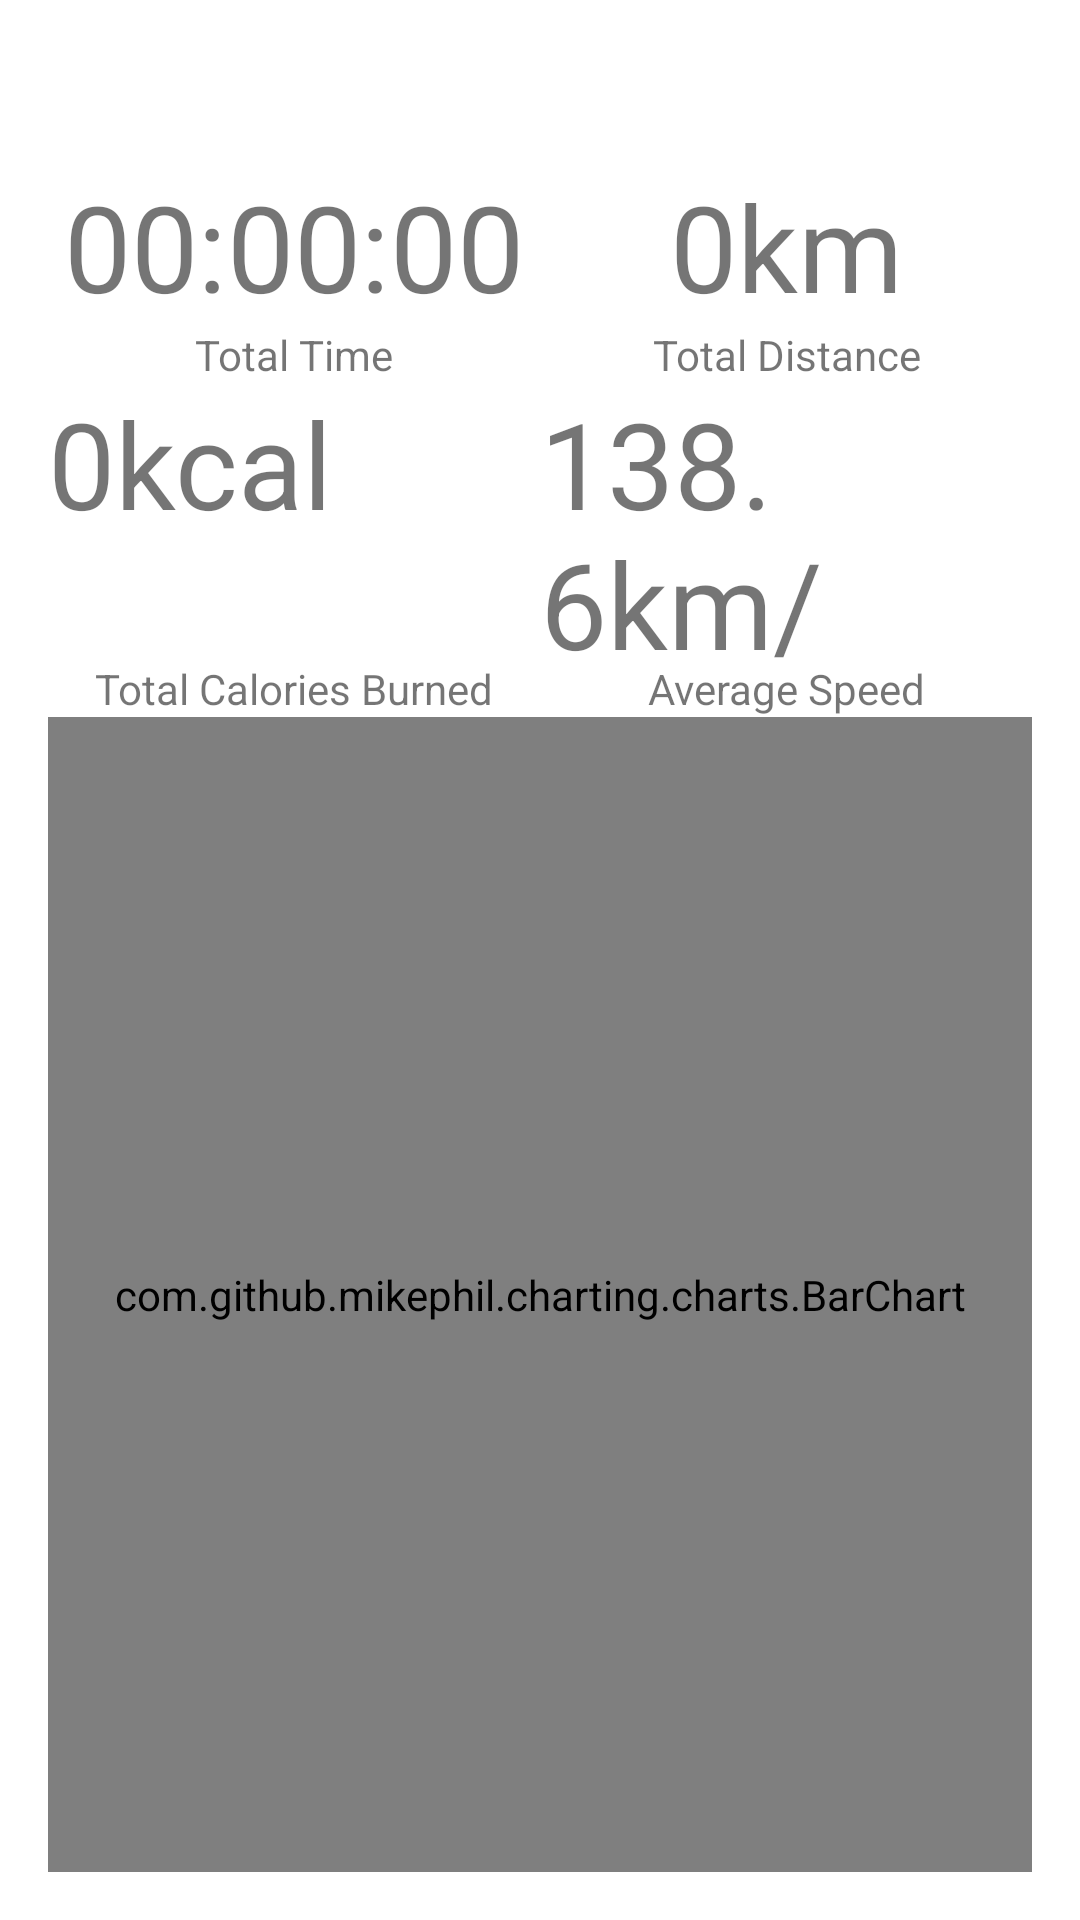

Reconstruct the res/layout file that produces this screen, plus the resources it refers to.
<!-- AndroidManifest.xml: application theme AppTheme -->
<!-- res/layout/fragment_statistics.xml -->
<?xml version="1.0" encoding="utf-8"?>
<androidx.constraintlayout.widget.ConstraintLayout xmlns:android="http://schemas.android.com/apk/res/android"
    xmlns:app="http://schemas.android.com/apk/res-auto"
    xmlns:tools="http://schemas.android.com/tools"
    android:layout_width="match_parent"
    android:layout_height="match_parent"
    android:padding="16dp">

    <com.google.android.material.textview.MaterialTextView
        android:id="@+id/tvTotalDistanceInfo"
        android:layout_width="wrap_content"
        android:layout_height="wrap_content"
        android:text="Total Distance"
        app:layout_constraintBottom_toTopOf="@+id/tvAverageSpeedInfo"
        app:layout_constraintEnd_toEndOf="@+id/tvTotalDistance"
        app:layout_constraintHorizontal_bias="0.5"
        app:layout_constraintStart_toStartOf="@+id/tvTotalDistance"
        app:layout_constraintTop_toTopOf="parent" />

    <com.google.android.material.textview.MaterialTextView
        android:id="@+id/tvTotalDistance"
        android:layout_width="wrap_content"
        android:layout_height="wrap_content"
        android:text="0km"
        android:textSize="40sp"
        app:layout_constraintBottom_toTopOf="@+id/tvTotalDistanceInfo"
        app:layout_constraintEnd_toEndOf="parent"
        app:layout_constraintStart_toStartOf="@+id/guideline2" />

    <com.google.android.material.textview.MaterialTextView
        android:id="@+id/tvTotalTimeInfo"
        android:layout_width="wrap_content"
        android:layout_height="wrap_content"
        android:text="Total Time"
        app:layout_constraintBottom_toTopOf="@+id/tvTotalCaloriesInfo"
        app:layout_constraintEnd_toEndOf="@+id/tvTotalTime"
        app:layout_constraintHorizontal_bias="0.5"
        app:layout_constraintStart_toStartOf="@+id/tvTotalTime"
        app:layout_constraintTop_toTopOf="parent" />

    <com.google.android.material.textview.MaterialTextView
        android:id="@+id/tvTotalTime"
        android:layout_width="wrap_content"
        android:layout_height="wrap_content"
        android:text="00:00:00"
        android:textSize="40sp"
        app:layout_constraintBottom_toTopOf="@+id/tvTotalTimeInfo"
        app:layout_constraintEnd_toStartOf="@+id/guideline2"
        app:layout_constraintStart_toStartOf="parent" />

    <com.google.android.material.textview.MaterialTextView
        android:id="@+id/tvTotalCaloriesInfo"
        android:layout_width="wrap_content"
        android:layout_height="wrap_content"
        android:text="Total Calories Burned"
        app:layout_constraintBottom_toTopOf="@+id/guideline"
        app:layout_constraintEnd_toEndOf="@+id/tvTotalCalories"
        app:layout_constraintHorizontal_bias="0.5"
        app:layout_constraintStart_toStartOf="@+id/tvTotalCalories"
        app:layout_constraintTop_toTopOf="parent" />

    <com.google.android.material.textview.MaterialTextView
        android:id="@+id/tvTotalCalories"
        android:layout_width="0dp"
        android:layout_height="0dp"
        android:text="0kcal"
        android:textSize="40sp"
        app:layout_constraintBottom_toTopOf="@+id/tvTotalCaloriesInfo"
        app:layout_constraintEnd_toStartOf="@+id/guideline2"
        app:layout_constraintTop_toBottomOf="@+id/tvTotalTimeInfo"
        app:layout_constraintStart_toStartOf="parent" />

    <com.google.android.material.textview.MaterialTextView
        android:id="@+id/tvAverageSpeedInfo"
        android:layout_width="wrap_content"
        android:layout_height="wrap_content"
        android:text="Average Speed"
        app:layout_constraintBottom_toTopOf="@+id/guideline"
        app:layout_constraintEnd_toEndOf="@+id/tvAverageSpeed"
        app:layout_constraintHorizontal_bias="0.5"
        app:layout_constraintStart_toStartOf="@+id/tvAverageSpeed"
        app:layout_constraintTop_toTopOf="parent" />

    <com.google.android.material.textview.MaterialTextView
        android:id="@+id/tvAverageSpeed"
        android:layout_width="0dp"
        android:layout_height="0dp"
        android:text="138.6km/h"
        android:textSize="40sp"
        app:layout_constraintTop_toBottomOf="@+id/tvTotalDistanceInfo"
        app:layout_constraintBottom_toTopOf="@+id/tvAverageSpeedInfo"
        app:layout_constraintEnd_toEndOf="parent"
        app:layout_constraintStart_toStartOf="@+id/guideline2" />

    <androidx.constraintlayout.widget.Guideline
        android:id="@+id/guideline"
        android:layout_width="wrap_content"
        android:layout_height="wrap_content"
        android:orientation="horizontal"
        app:layout_constraintGuide_percent="0.7017784" />

    <androidx.constraintlayout.widget.Guideline
        android:id="@+id/guideline2"
        android:layout_width="wrap_content"
        android:layout_height="wrap_content"
        android:orientation="vertical"
        app:layout_constraintGuide_percent="0.5" />
    <com.github.mikephil.charting.charts.BarChart
        android:id="@+id/barChart"
        android:layout_width="match_parent"
        android:layout_height="0dp"
        app:layout_constraintBottom_toBottomOf="parent"
        app:layout_constraintTop_toBottomOf="@+id/tvAverageSpeedInfo" />

</androidx.constraintlayout.widget.ConstraintLayout>
<!-- resources referenced by this layout -->
<resources>

</resources>
